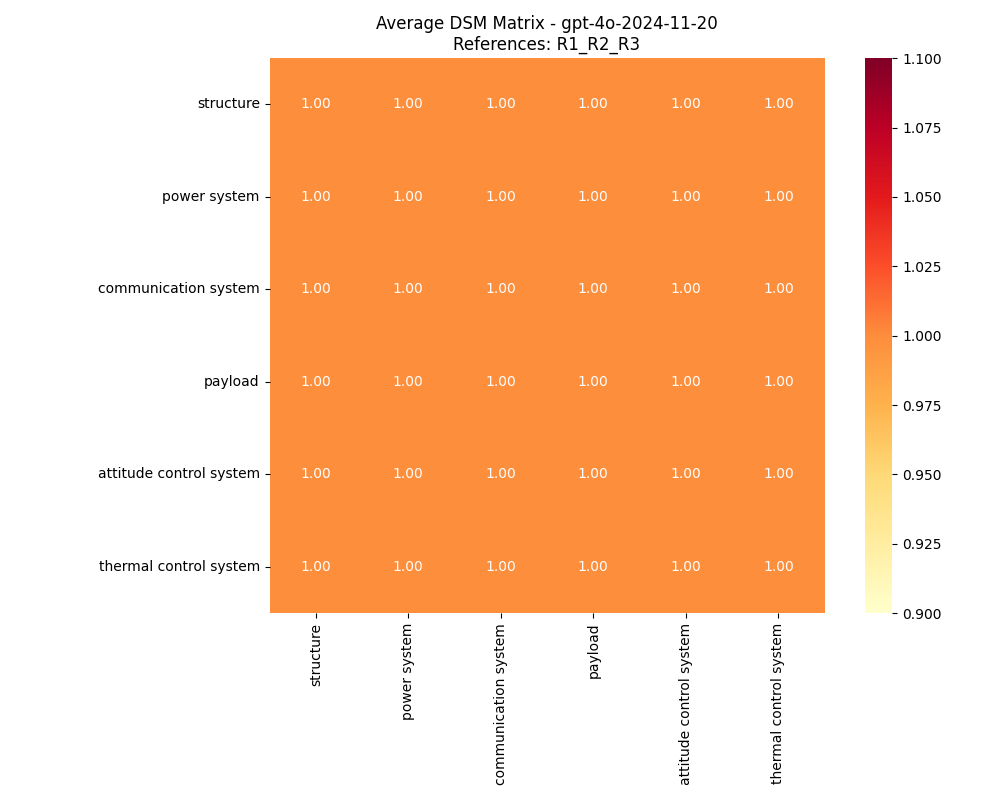

The data file committed next to this chart (first rows):
, structure, power system, communication system, payload, attitude control system, thermal control system
structure, 1, 1, 1, 1, 1, 1
power system, 1, 1, 1, 1, 1, 1
communication system, 1, 1, 1, 1, 1, 1
payload, 1, 1, 1, 1, 1, 1
attitude control system, 1, 1, 1, 1, 1, 1
thermal control system, 1, 1, 1, 1, 1, 1
